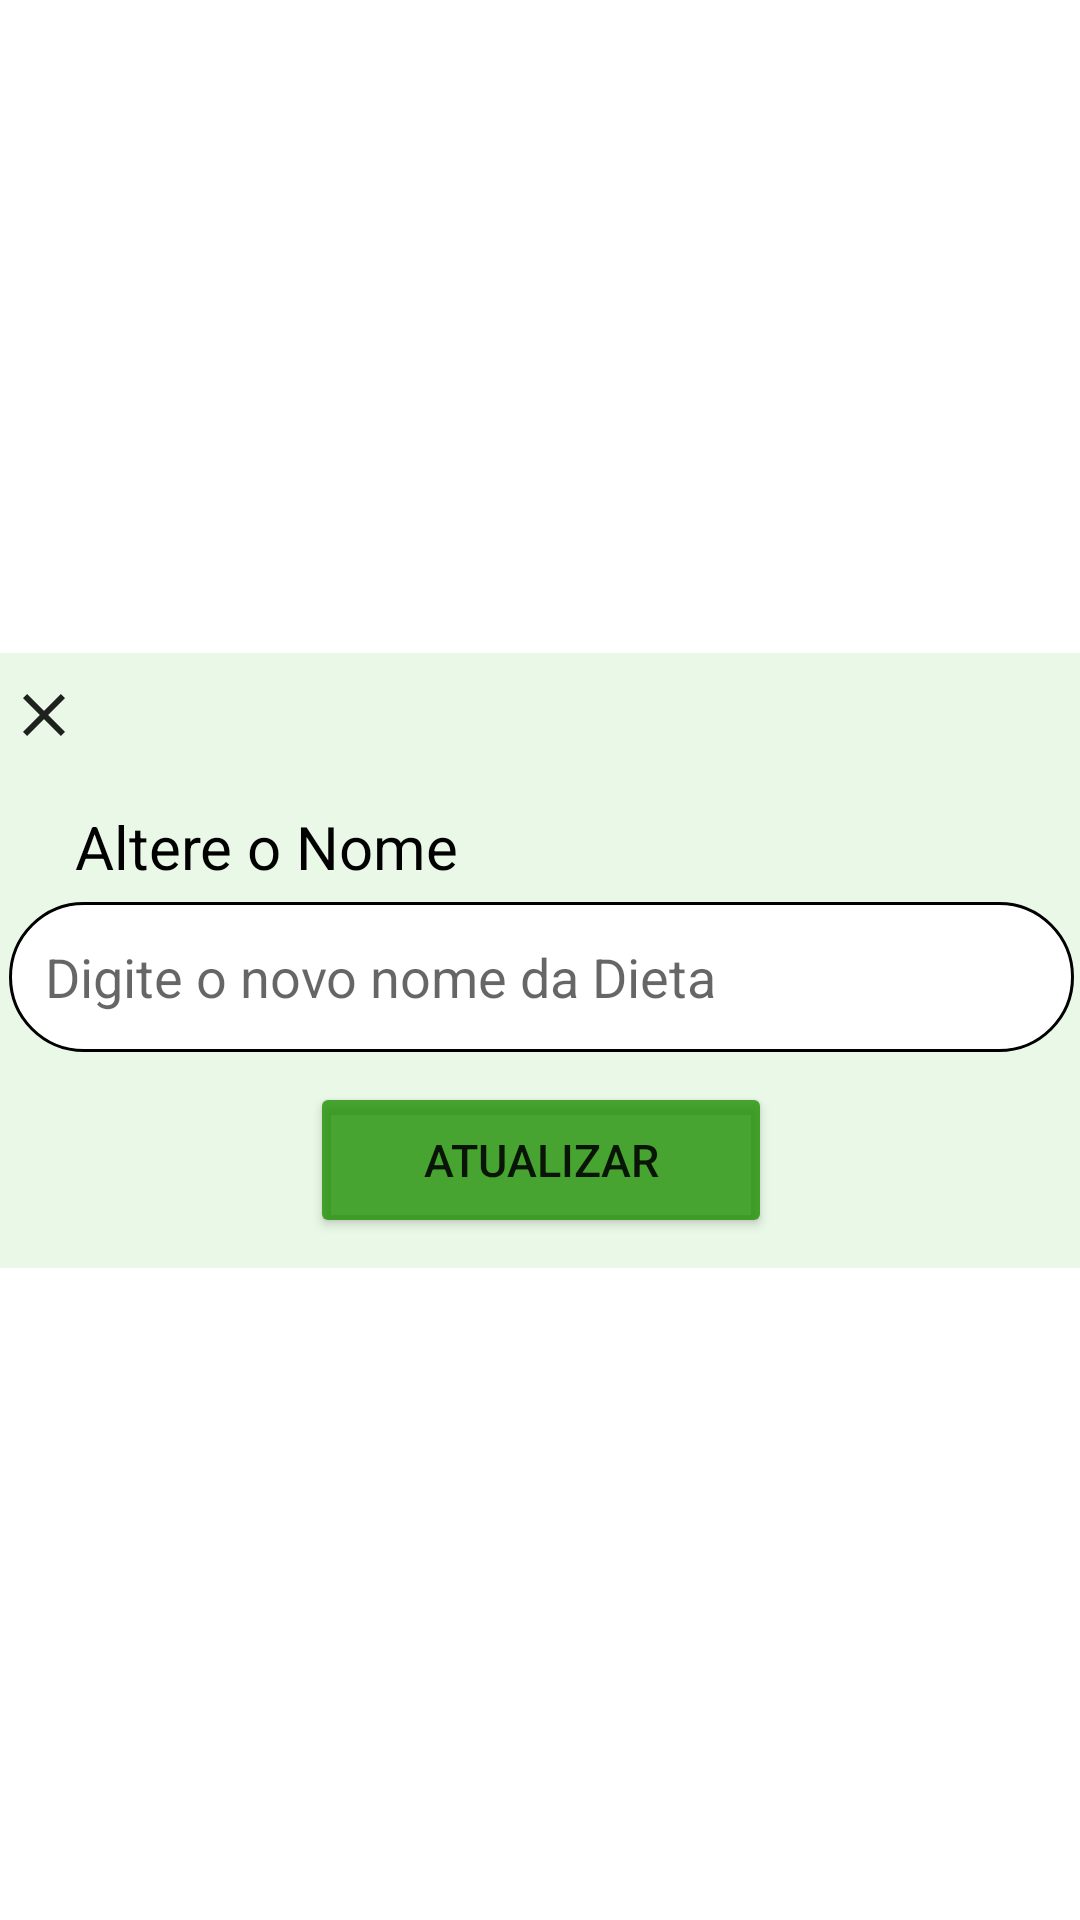

Android layout source for this screen:
<!-- AndroidManifest.xml: application theme FullScreen -->
<!-- res/layout/dietas_modal_editar.xml -->
<?xml version="1.0" encoding="utf-8"?>
<androidx.constraintlayout.widget.ConstraintLayout xmlns:android="http://schemas.android.com/apk/res/android"
    xmlns:app="http://schemas.android.com/apk/res-auto"
    xmlns:tools="http://schemas.android.com/tools"
    android:layout_width="match_parent"
    android:layout_height="match_parent">


    <LinearLayout
        android:layout_width="389dp"
        android:layout_height="205dp"
        android:background="@color/background_modal_dieta"
        android:orientation="vertical"
        app:layout_constraintBottom_toBottomOf="parent"
        app:layout_constraintEnd_toEndOf="parent"
        app:layout_constraintStart_toStartOf="parent"
        app:layout_constraintTop_toTopOf="parent">

        <ImageButton
            android:id="@+id/btnvoltaredit"
            android:layout_width="37dp"
            android:layout_height="41dp"
            android:layout_marginLeft="10dp"
            android:background="#00000000"
            android:visibility="visible"
            app:srcCompat="@drawable/baseline_close_24" />

        <TextView
            android:id="@+id/textView28"
            android:layout_width="311dp"
            android:layout_height="wrap_content"
            android:layout_gravity="center"
            android:layout_marginTop="10dp"
            android:text="Altere o Nome"
            android:textColor="@color/black"
            android:textSize="20sp" />

        <EditText
            android:id="@+id/editdieta"
            android:layout_width="355dp"
            android:layout_height="50dp"
            android:layout_gravity="center"
            android:layout_marginTop="5dp"
            android:background="@drawable/insert_cadlog"
            android:ems="10"
            android:hint="Digite o novo nome da Dieta"
            android:inputType="text"
            android:paddingLeft="12dp"
            android:textColor="@color/black" />

        <Button
            android:id="@+id/btnvoltaprofile"
            android:layout_width="154dp"
            android:layout_height="wrap_content"
            android:layout_gravity="center"
            android:layout_marginLeft="15dp"
            android:layout_marginTop="10dp"
            android:layout_marginRight="15dp"
            android:layout_marginBottom="10dp"
            android:layout_weight="1"
            android:backgroundTint="@color/button"
            android:text="Atualizar"
            android:textSize="15dp"
            app:cornerRadius="10dp" />
    </LinearLayout>



</androidx.constraintlayout.widget.ConstraintLayout>
<!-- resources referenced by this layout -->
<resources>
  <color name="background_modal_dieta">#E9F8E7</color>
  <color name="black">#FF000000</color>
  <color name="button">#C91D8F01</color>
  <!-- drawable baseline_close_24 (drawable) -->
  <vector android:alpha="0.87" android:height="24dp"
      android:tint="#000000" android:viewportHeight="24"
      android:viewportWidth="24" android:width="24dp" xmlns:android="http://schemas.android.com/apk/res/android">
      <path android:fillColor="@android:color/white" android:pathData="M19,6.41L17.59,5 12,10.59 6.41,5 5,6.41 10.59,12 5,17.59 6.41,19 12,13.41 17.59,19 19,17.59 13.41,12z"/>
  </vector>
  <!-- drawable insert_cadlog (drawable) -->
  <?xml version="1.0" encoding="utf-8"?>
  <shape xmlns:android="http://schemas.android.com/apk/res/android"
          android:shape="rectangle"
      >
          <solid android:color="@color/white"/>
          <corners android:radius="30dp"/>
          <stroke android:color="@color/black" android:width="1dp"/>
  </shape>
  <style name="FullScreen" parent="Theme.MaterialComponents.DayNight.NoActionBar">
          <item name="windowNoTitle">true</item>
          <item name="android:windowFullscreen">true</item>
          <item name="windowActionBar">false</item>
          <item name="android:windowContentOverlay">@null</item>
      </style>
  <color name="white">#FFFFFFFF</color>
</resources>
